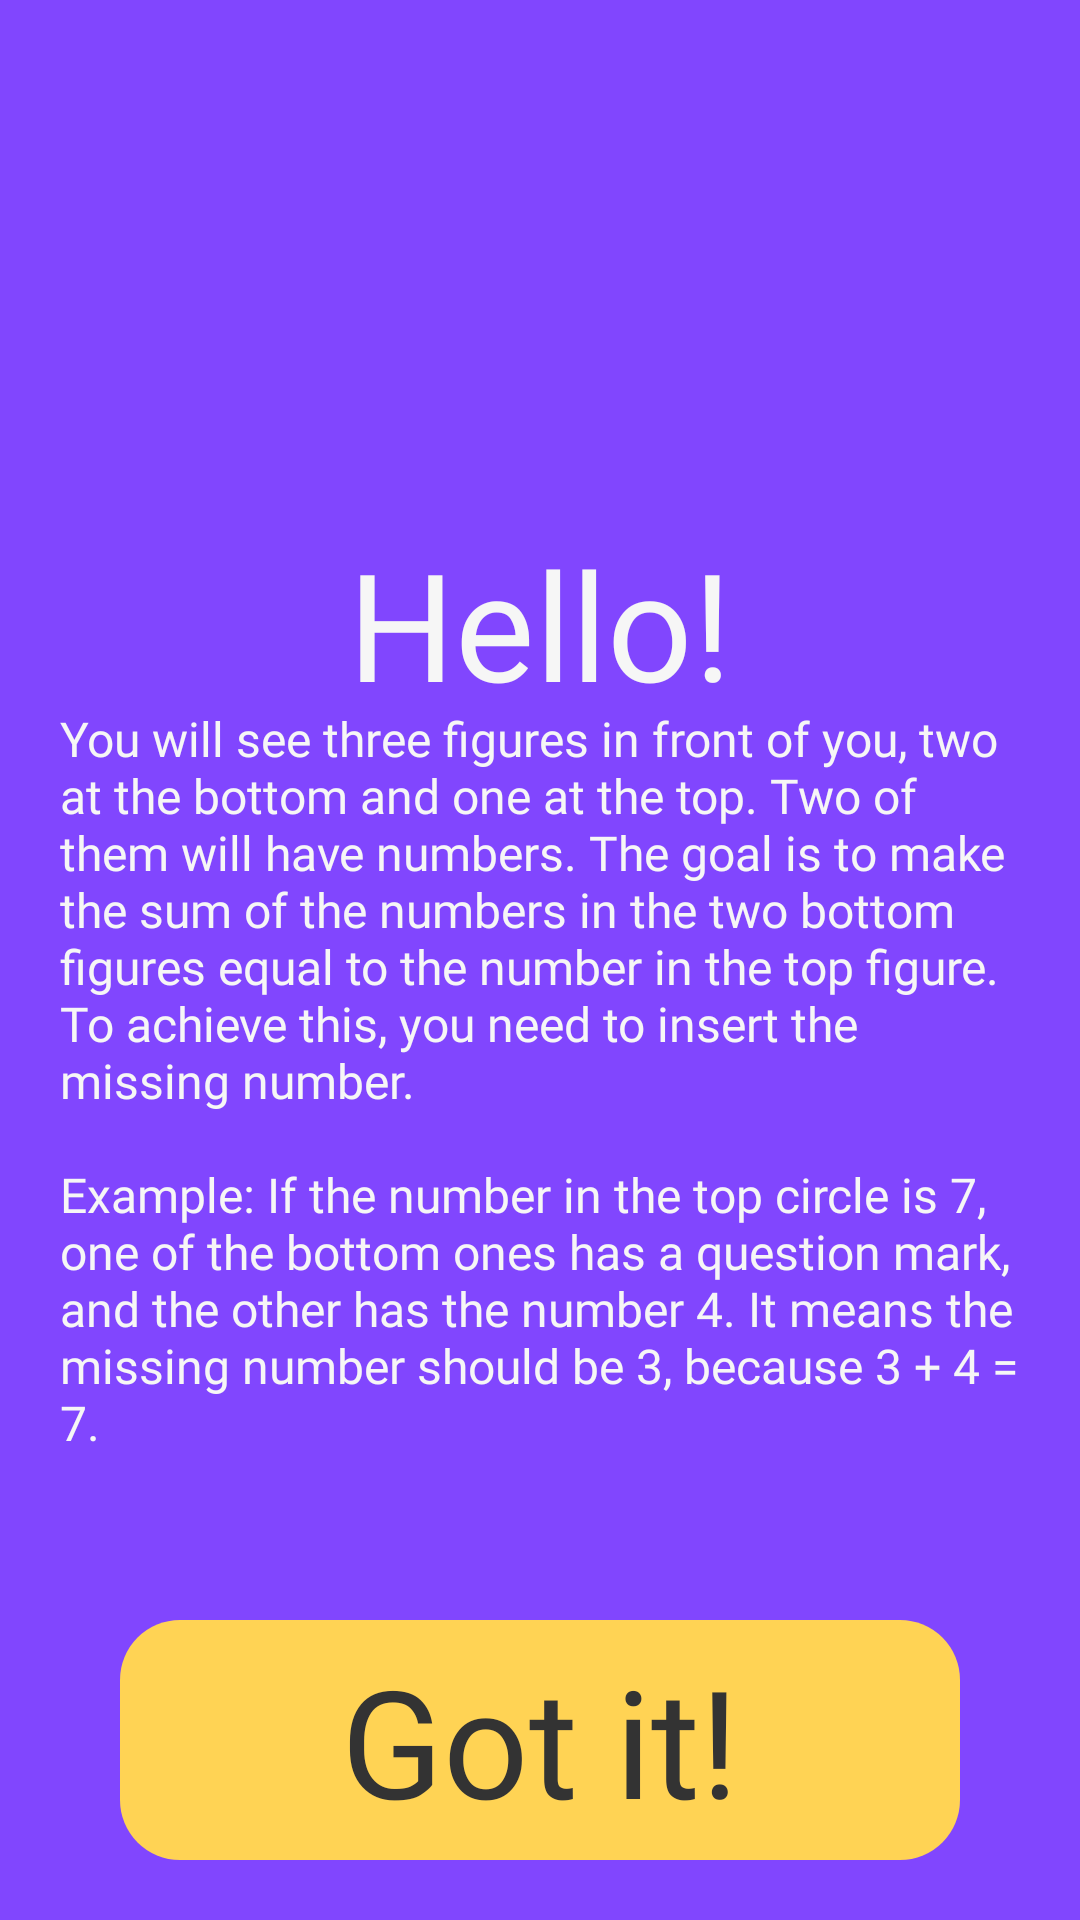

This screen was rendered from an Android layout file. Write that file and the resources it references.
<!-- AndroidManifest.xml: application theme Theme.Math_for_kids_application -->
<!-- res/layout/fragment_welcome.xml -->
<?xml version="1.0" encoding="utf-8"?>
<androidx.constraintlayout.widget.ConstraintLayout xmlns:android="http://schemas.android.com/apk/res/android"
    xmlns:app="http://schemas.android.com/apk/res-auto"
    xmlns:tools="http://schemas.android.com/tools"
    android:layout_width="match_parent"
    android:layout_height="match_parent"
    tools:context=".presentation.fragments.WelcomeFragment"
    android:background="@color/background_color"
    android:padding="20dp">

    <ImageView
        android:id="@+id/penguin_icon"
        android:layout_width="0dp"
        android:layout_height="0dp"
        android:src="@drawable/woman_count"
        app:layout_constraintDimensionRatio="6:3"
        app:layout_constraintEnd_toEndOf="parent"
        app:layout_constraintStart_toStartOf="parent"
        app:layout_constraintTop_toTopOf="parent" />


    <TextView
        android:id="@+id/tv_hello"
        android:layout_width="wrap_content"
        android:layout_height="wrap_content"
        android:fontFamily="@font/degular_bold"
        android:text="@string/hello"
        android:textColor="@color/main_white"
        android:textSize="50sp"
        app:layout_constraintBottom_toTopOf="@+id/tv_game_rules"
        app:layout_constraintEnd_toEndOf="parent"
        app:layout_constraintStart_toStartOf="parent"
        app:layout_constraintTop_toBottomOf="@+id/penguin_icon" />
    
    <TextView
        android:id="@+id/tv_game_rules"
        android:layout_width="match_parent"
        android:layout_height="wrap_content"
        android:fontFamily="@font/degular_bold"
        android:text="@string/game_rules"
        android:textColor="@color/main_white"
        android:textSize="16sp"
        app:layout_constraintBottom_toTopOf="@+id/btn_gotIt"
        app:layout_constraintTop_toBottomOf="@+id/penguin_icon"
        tools:layout_editor_absoluteX="20dp" />

    <TextView
        android:id="@+id/btn_gotIt"
        android:layout_width="280dp"
        android:layout_height="80dp"
        android:gravity="center"
        android:background="@drawable/button_background"
        android:backgroundTint="@color/main_yellow"
        android:textSize="50sp"
        android:fontFamily="@font/degular_bold"
        android:text="@string/got_it"
        android:textColor="@color/main_black"
        app:layout_constraintBottom_toBottomOf="parent"
        app:layout_constraintEnd_toEndOf="parent"
        app:layout_constraintStart_toStartOf="parent"
        android:contentDescription="@string/got_it" />



</androidx.constraintlayout.widget.ConstraintLayout>
<!-- resources referenced by this layout -->
<resources>
  <color name="background_color">#8146FE</color>
  <color name="main_black">#333333</color>
  <color name="main_white">#F6F6F6</color>
  <color name="main_yellow">#FFD354</color>
  <!-- drawable button_background (drawable) -->
  <?xml version="1.0" encoding="utf-8"?>
  <shape xmlns:android="http://schemas.android.com/apk/res/android" android:shape="rectangle">
      <corners android:radius="20dp"/>
  </shape>
  <string name="game_rules">You will see three figures in front of you, two at the bottom and one at the top. Two of them will have numbers. The goal is to make the sum of the numbers in the two bottom figures equal to the number in the top figure. To achieve this, you need to insert the missing number.\n\nExample: If the number in the top circle is 7, one of the bottom ones has a question mark, and the other has the number 4. It means the missing number should be 3, because 3 + 4 = 7.</string>
  <string name="got_it">Got it!</string>
  <string name="hello">Hello!</string>
  <style name="Theme.Math_for_kids_application" parent="Base.Theme.Math_for_kids_application" />
  <style name="Base.Theme.Math_for_kids_application" parent="Theme.Material3.DayNight.NoActionBar">
      </style>
</resources>
